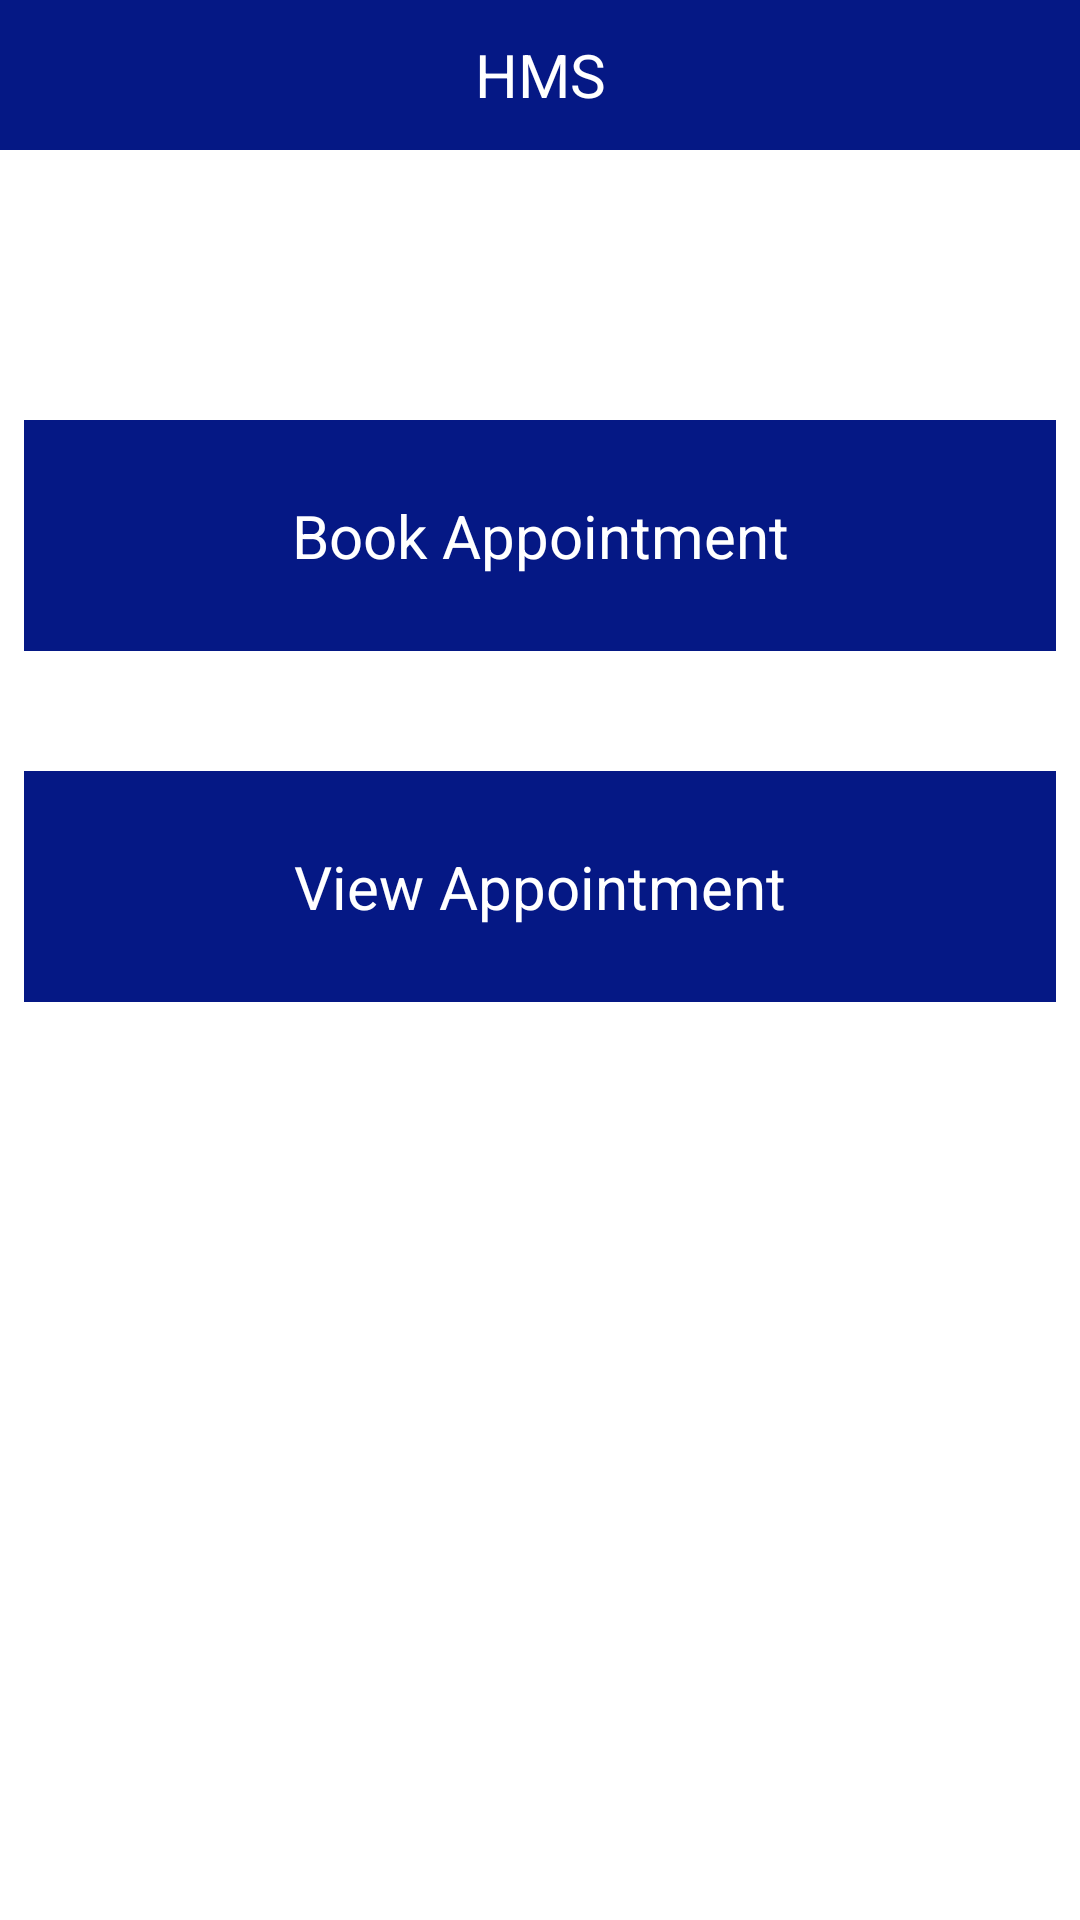

Android layout source for this screen:
<!-- AndroidManifest.xml: application theme Theme.HospitalManagementSystem -->
<!-- res/layout/activity_opd_patient_home.xml -->
<?xml version="1.0" encoding="utf-8"?>
<RelativeLayout xmlns:android="http://schemas.android.com/apk/res/android"
xmlns:app="http://schemas.android.com/apk/res-auto"
xmlns:tools="http://schemas.android.com/tools"
android:layout_width="match_parent"
android:layout_height="match_parent"
tools:context=".OpdPatientHomeActivity">

    <LinearLayout
        android:id="@+id/patient_list_header"
        android:layout_width="match_parent"
        android:layout_height="50dp"
        android:background="@color/customBlue"
        android:orientation="horizontal"

        >

        <TextView
            android:id="@+id/txt_HMS"
            android:layout_width="match_parent"
            android:layout_height="match_parent"
            android:gravity="center"
            android:text="HMS"
            android:textColor="@color/white"
            android:textSize="20sp"


            />


    </LinearLayout>

    <TextView
        android:id="@+id/txt_opd_bookApt"
        android:layout_width="match_parent"
        android:layout_height="wrap_content"
        android:layout_below="@+id/patient_list_header"
        android:layout_marginHorizontal="8dp"
        android:layout_marginTop="90dp"
        android:background="@color/customBlue"
        android:gravity="center"
        android:padding="25dp"
        android:text="Book Appointment"
        android:textColor="@color/white"
        android:textSize="20sp"

        />

    <TextView
        android:layout_width="match_parent"
        android:layout_height="wrap_content"
        android:id="@+id/txt_opd_viewApt"
        android:layout_below="@+id/txt_opd_bookApt"
        android:layout_marginHorizontal="8dp"
        android:layout_marginTop="40dp"
        android:background="@color/customBlue"
        android:gravity="center"
        android:padding="25dp"
        android:text="View Appointment"
        android:textColor="@color/white"

        android:textSize="20sp"

        />

</RelativeLayout>
<!-- resources referenced by this layout -->
<resources>
  <color name="customBlue">#051885</color>
  <color name="white">#FFFFFFFF</color>
  <style name="Theme.HospitalManagementSystem" parent="Theme.MaterialComponents.DayNight.NoActionBar">
          
          <item name="colorPrimary">@color/customBlue</item>
          <item name="colorPrimaryVariant">@color/purple_700</item>
          <item name="colorOnPrimary">@color/white</item>
          
          <item name="colorSecondary">@color/teal_200</item>
          <item name="colorSecondaryVariant">@color/teal_700</item>
          <item name="colorOnSecondary">@color/black</item>
          
          <item name="android:statusBarColor" tools:targetApi="l">?attr/colorPrimaryVariant</item>
          
      </style>
  <color name="purple_700">#FF3700B3</color>
  <color name="teal_200">#FF03DAC5</color>
  <color name="teal_700">#FF018786</color>
  <color name="black">#FF000000</color>
</resources>
